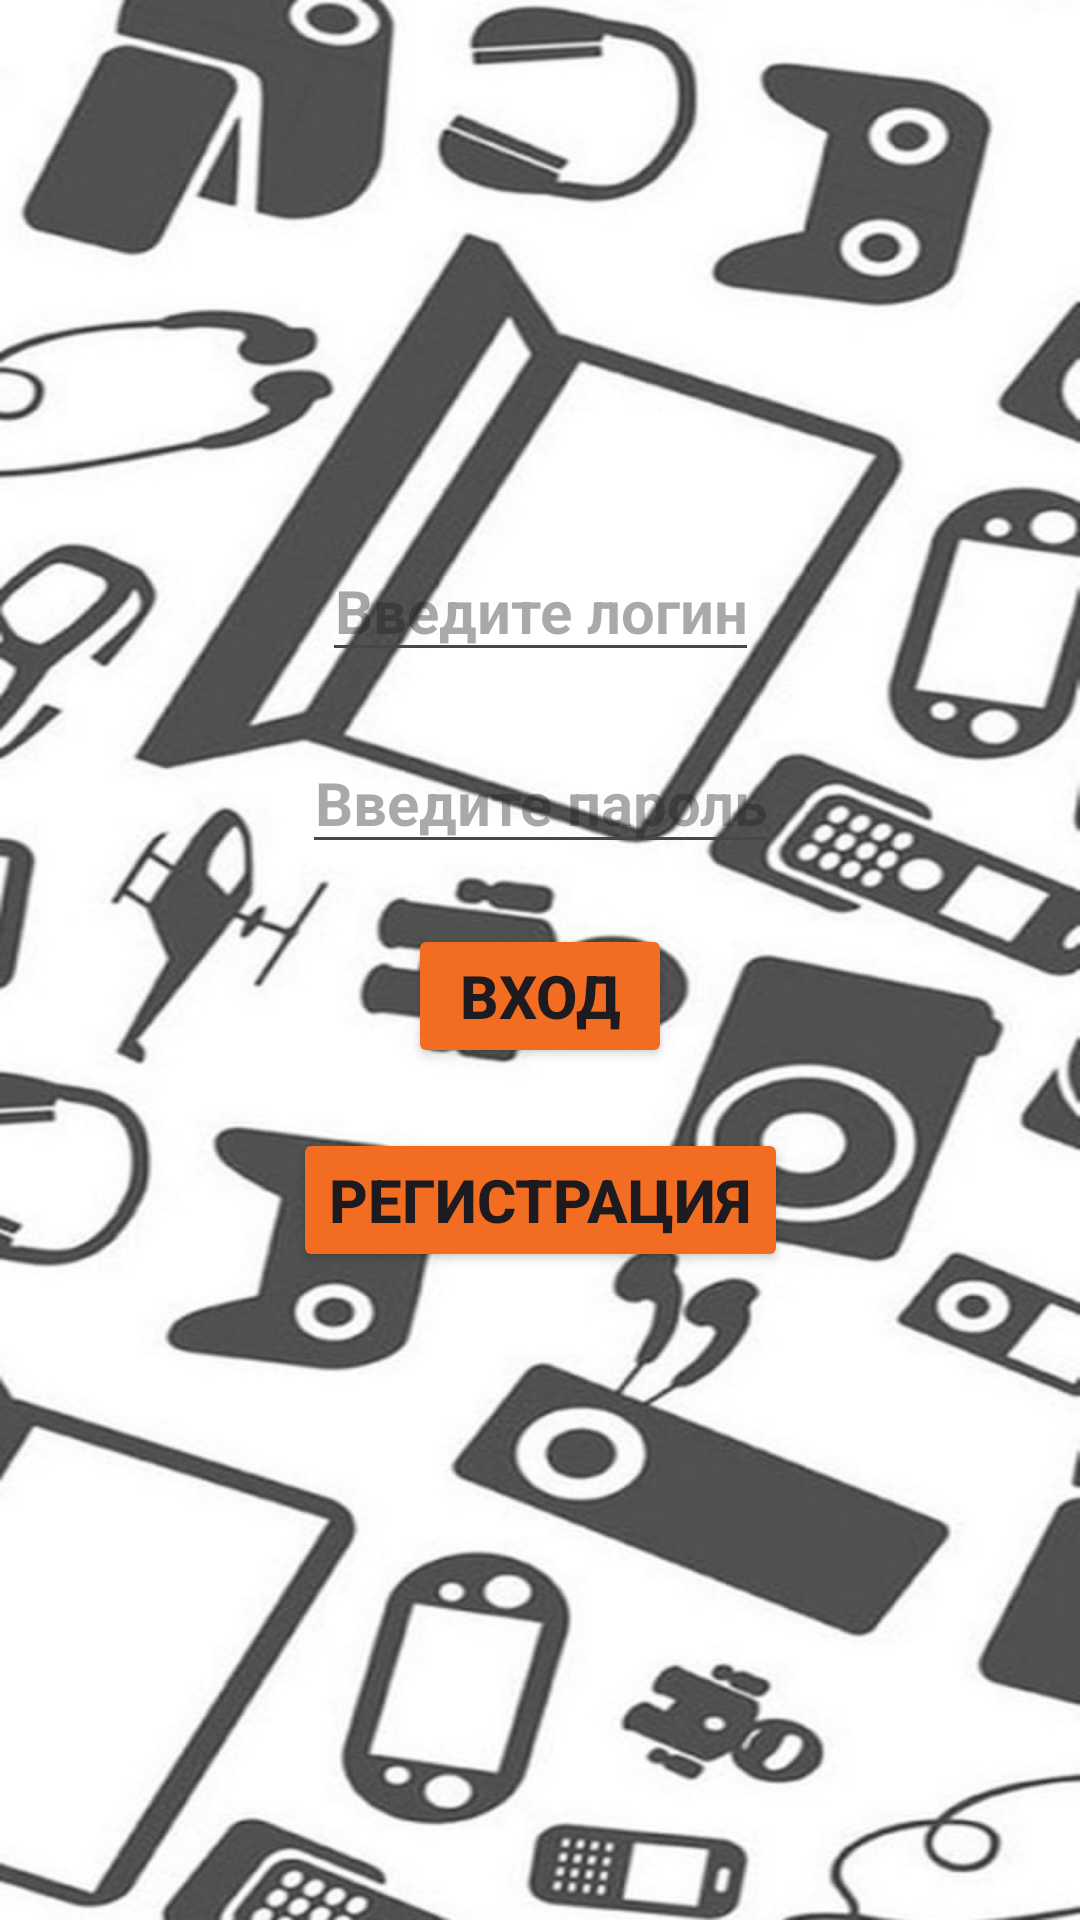

Reconstruct the res/layout file that produces this screen, plus the resources it refers to.
<!-- AndroidManifest.xml: application theme Theme.ElectroFan -->
<!-- res/layout/fragment_login.xml -->
<?xml version="1.0" encoding="utf-8"?>
<androidx.constraintlayout.widget.ConstraintLayout xmlns:android="http://schemas.android.com/apk/res/android"
    xmlns:tools="http://schemas.android.com/tools"
    android:layout_width="match_parent"
    android:layout_height="match_parent"
    android:background="@drawable/background"
    xmlns:app="http://schemas.android.com/apk/res-auto"
    tools:context=".fragments.login.LoginFragment">
    <EditText
        android:id="@+id/editTextLogin"
        android:layout_width="wrap_content"
        android:layout_height="wrap_content"
        android:inputType="textEmailAddress"
        android:layout_marginTop="180dp"
        android:hint="@string/write_login"
        android:textColor="@color/accent"
        android:textStyle="bold"
        android:textSize="20sp"
        android:textAlignment="center"
        app:layout_constraintTop_toTopOf="parent"
        app:layout_constraintStart_toStartOf="parent"
        app:layout_constraintEnd_toEndOf="parent"
        android:autofillHints="emailAddress" />
    <EditText
        android:id="@+id/editTextPassword"
        android:layout_width="wrap_content"
        android:layout_height="wrap_content"
        android:inputType="textPassword"
        android:layout_marginTop="20dp"
        android:hint="@string/write_password"
        android:textColor="@color/accent"
        android:textStyle="bold"
        android:textAlignment="center"
        android:textSize="20sp"
        app:layout_constraintTop_toBottomOf="@id/editTextLogin"
        app:layout_constraintStart_toStartOf="parent"
        app:layout_constraintEnd_toEndOf="parent"
        android:autofillHints="password" />
    <Button
        android:id="@+id/buttonLogin"
        android:layout_width="wrap_content"
        android:layout_height="wrap_content"
        android:layout_marginTop="20dp"
        android:text="@string/login"
        android:textStyle="bold"
        android:backgroundTint="@color/accent"
        android:textSize="20sp"
        app:layout_constraintTop_toBottomOf="@id/editTextPassword"
        app:layout_constraintStart_toStartOf="parent"
        app:layout_constraintEnd_toEndOf="parent"/>
    <Button
        android:id="@+id/buttonRegistration"
        android:layout_width="wrap_content"
        android:layout_height="wrap_content"
        android:layout_marginTop="20dp"
        android:text="@string/Registration"
        android:backgroundTint="@color/accent"
        android:textStyle="bold"
        android:textSize="20sp"
        app:layout_constraintTop_toBottomOf="@id/buttonLogin"
        app:layout_constraintStart_toStartOf="parent"
        app:layout_constraintEnd_toEndOf="parent"/>
    <ProgressBar
        android:id="@+id/progressBar"
        style="?android:attr/progressBarStyleLarge"
        android:layout_width="match_parent"
        android:layout_height="match_parent"
        android:padding="150dp"
        android:background="#3FFF"
        android:indeterminate="true"
        android:visibility="gone"
        android:clickable="true"
        app:layout_constraintTop_toTopOf="parent"
        app:layout_constraintStart_toStartOf="parent"
        android:focusable="true" />
</androidx.constraintlayout.widget.ConstraintLayout>
<!-- resources referenced by this layout -->
<resources>
  <color name="accent">#f26d22</color>
  <!-- drawable background: jpg bitmap (drawable, 67480 bytes) -->
  <string name="Registration">Регистрация</string>
  <string name="login">Вход</string>
  <string name="write_login">Введите логин</string>
  <string name="write_password">Введите пароль</string>
  <style name="Theme.ElectroFan" parent="Base.Theme.ElectroFan" />
  <style name="Base.Theme.ElectroFan" parent="Theme.Material3.DayNight.NoActionBar">
          
          
      </style>
</resources>
